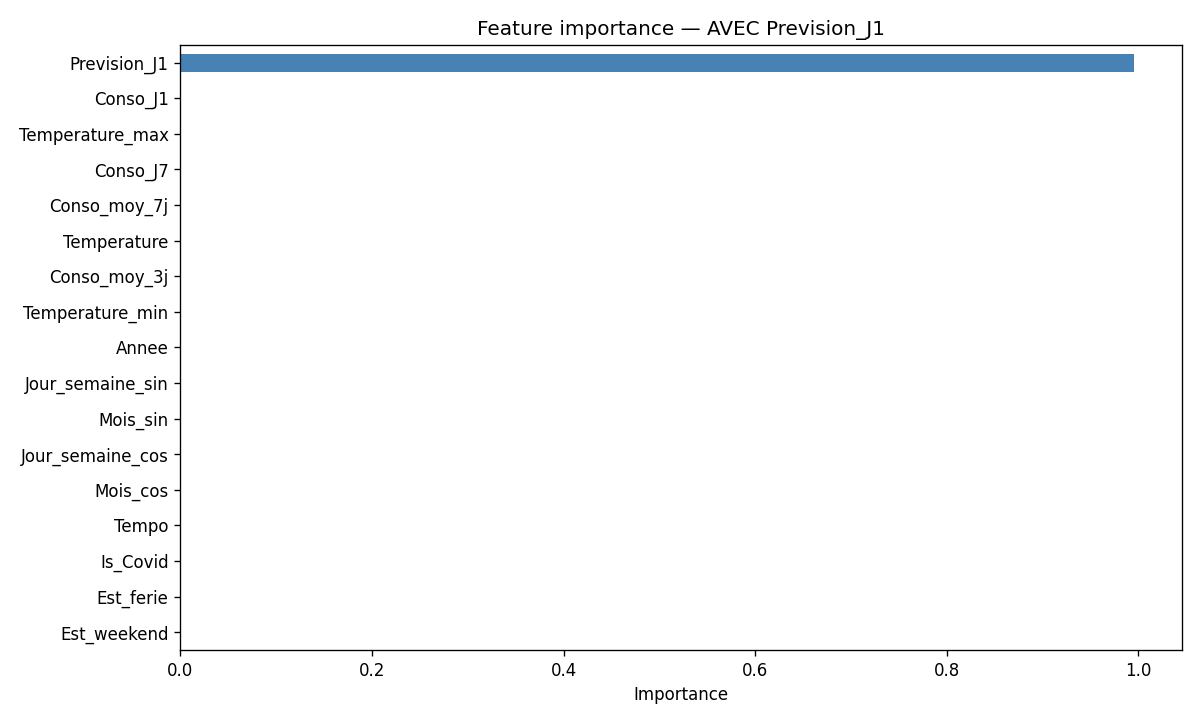

The table this chart was drawn from, first rows:
, importance
Prevision_J1, 0.9957
Conso_J1, 0.0008317
Temperature_max, 0.0006198
Conso_J7, 0.0004565
Conso_moy_7j, 0.0004149
Temperature, 0.0003963
Conso_moy_3j, 0.000367
Temperature_min, 0.0003625
Annee, 0.0002393
Jour_semaine_sin, 0.0001165
Mois_sin, 0.0001071
Jour_semaine_cos, 9.005330264931188e-05
Mois_cos, 8.839963086517704e-05
Tempo, 8.628861775389219e-05
Is_Covid, 7.802775911649574e-05
Est_ferie, 2.5043651164746988e-05
Est_weekend, 1.0407622295268184e-05
